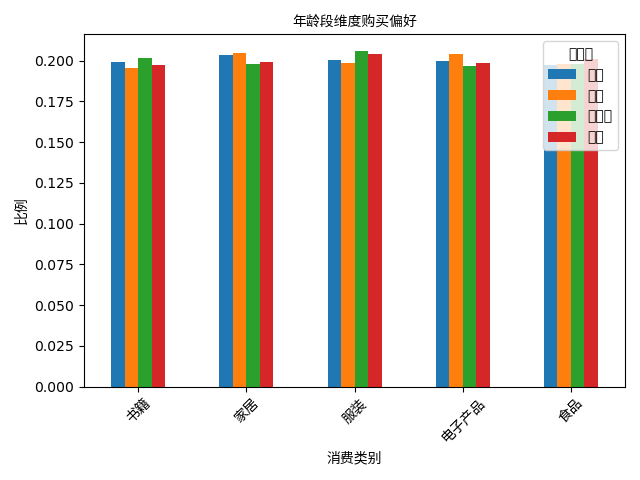

Data behind this chart, as committed beside it:
age_group, 书籍, 家居, 服装, 电子产品, 食品
青年, 0.1988, 0.2035, 0.2005, 0.1996, 0.1975
中年, 0.1951, 0.2047, 0.1985, 0.2038, 0.1979
中老年, 0.2013, 0.1981, 0.2058, 0.1969, 0.198
老年, 0.1972, 0.1994, 0.2042, 0.1982, 0.201
